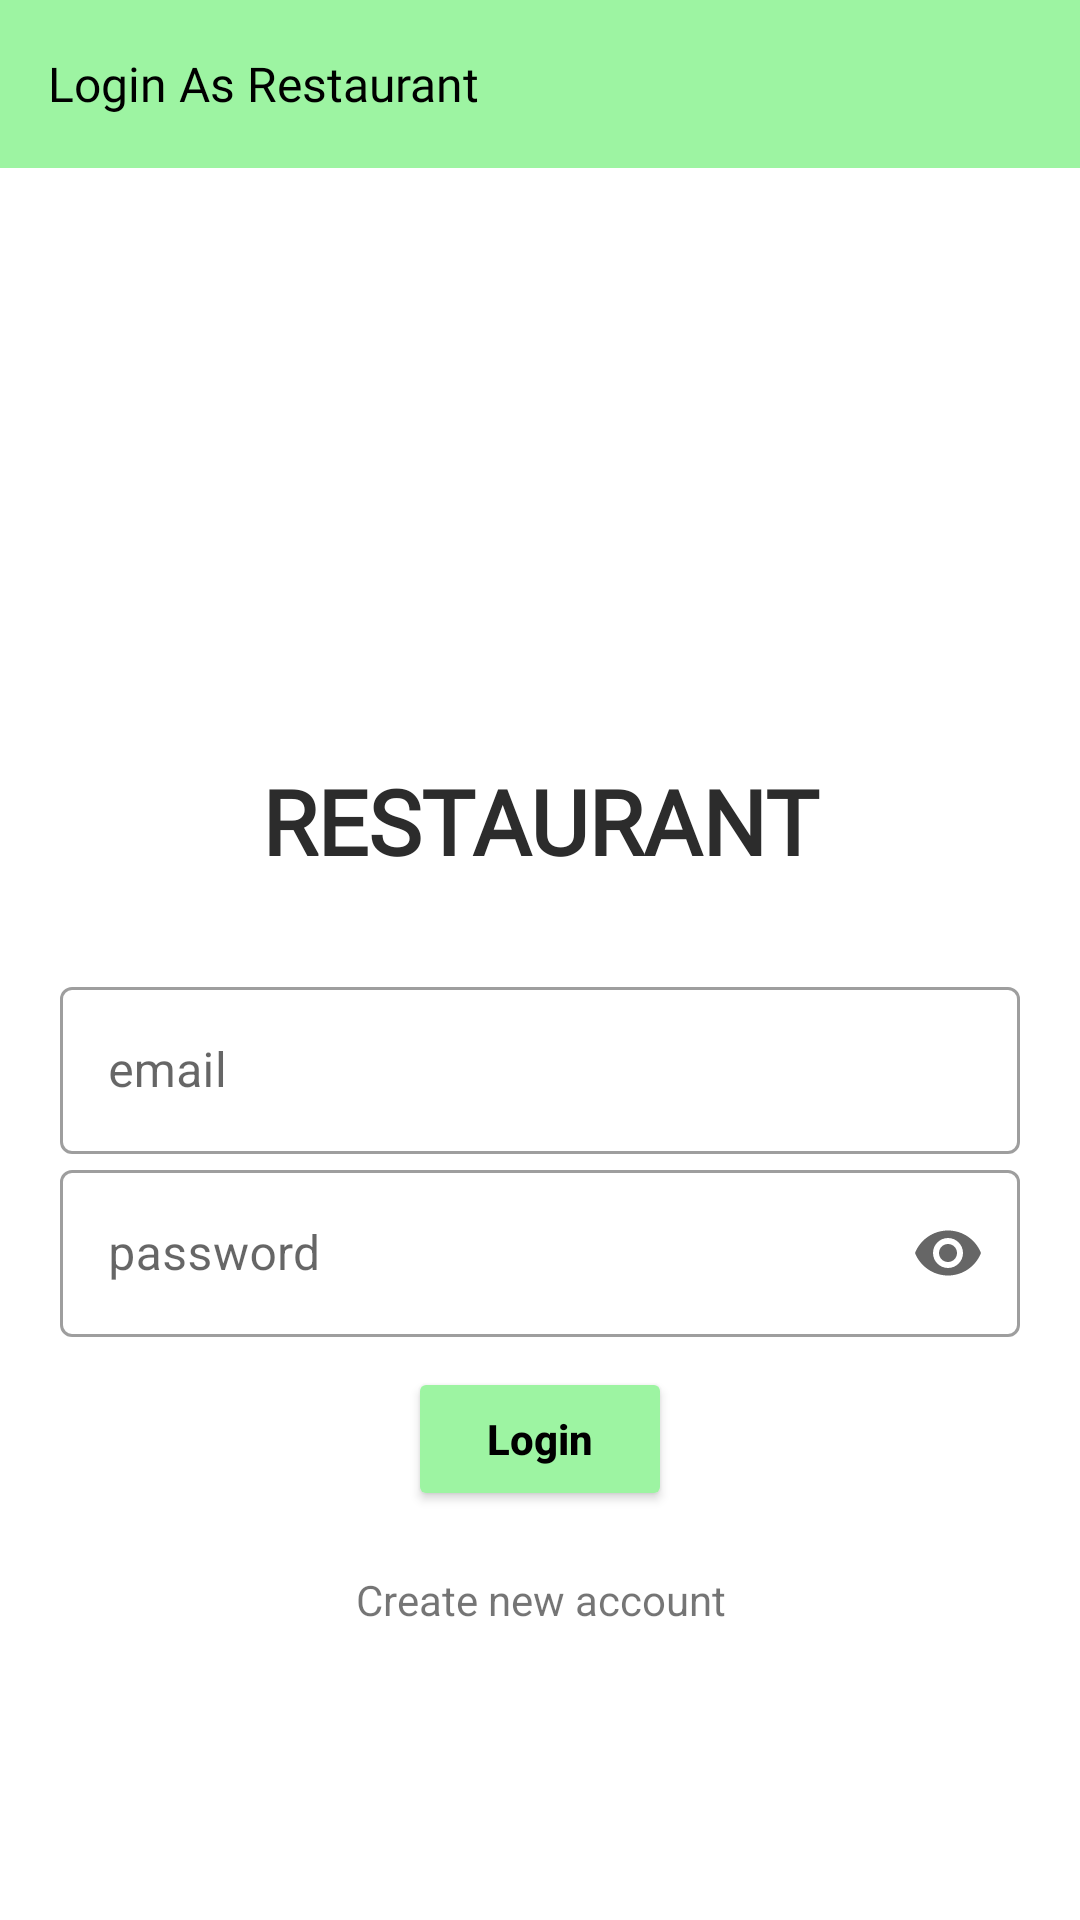

Produce the Android XML layout that renders to this screen, including the resource entries it uses.
<!-- AndroidManifest.xml: application theme AppTheme -->
<!-- res/layout/activity_rest_login_.xml -->
<?xml version="1.0" encoding="utf-8"?>
<LinearLayout
    xmlns:android="http://schemas.android.com/apk/res/android"
    xmlns:app="http://schemas.android.com/apk/res-auto"
    xmlns:tools="http://schemas.android.com/tools"
    android:layout_width="match_parent"
    android:orientation="vertical"
    android:layout_gravity="center"
    android:gravity="center"
    android:layout_height="match_parent"
    tools:context=".rest.Rest_login_Activity">


    <androidx.appcompat.widget.Toolbar
        android:id="@+id/toolbar"
        android:layout_width="match_parent"
        android:layout_height="wrap_content"
        android:background="@color/green">

        <LinearLayout
            android:layout_width="match_parent"
            android:layout_height="match_parent"
            android:orientation="horizontal">
            <TextView
                android:layout_width="wrap_content"
                android:layout_height="match_parent"
                android:text="Login As Restaurant"
                android:fontFamily="@font/geo"
                android:textSize="16dp"
                android:textColor="#000" />

            <LinearLayout
                android:layout_width="match_parent"
                android:layout_height="match_parent"
                android:gravity="right"
                android:layout_marginRight="20dp"
                android:orientation="horizontal">

                <ImageView
                    android:id="@+id/back_btn"
                    android:layout_width="wrap_content"
                    android:layout_height="wrap_content"
                    android:background="@drawable/ic_keyboard_arrow"/>

            </LinearLayout>

        </LinearLayout>

    </androidx.appcompat.widget.Toolbar>


    <ScrollView
        android:layout_width="match_parent"
        android:layout_height="match_parent">

        <LinearLayout
            android:layout_width="match_parent"
            android:layout_height="match_parent"
            android:layout_gravity="center"
            android:gravity="center"
            android:orientation="vertical"
            android:padding="20dp">

            <ImageView
                android:layout_width="100dp"
                android:layout_height="100dp"
                android:layout_gravity="center_horizontal"
                android:background="@drawable/ic_restaurant_menu_black_24dp"
                android:backgroundTint="#2C2C2C"/>
            <TextView
                android:layout_width="match_parent"
                android:layout_height="wrap_content"
                android:text="RESTAURANT"
                android:layout_marginBottom="30dp"
                android:layout_gravity="center_horizontal"
                android:gravity="center_horizontal"
                android:textSize="30dp"
                android:fontFamily="@font/bun"
                android:textColor="#2C2C2C"
                android:textStyle="bold"/>


            <com.google.android.material.textfield.TextInputLayout
                style="@style/Widget.MaterialComponents.TextInputLayout.OutlinedBox"
                android:layout_width="match_parent"
                android:layout_height="wrap_content"
                android:layout_gravity="center_vertical"
                android:gravity="center_vertical"
                >

                <com.google.android.material.textfield.TextInputEditText
                    android:id="@+id/email"
                    android:layout_width="match_parent"
                    android:layout_height="match_parent"
                    android:hint="email"
                    />

            </com.google.android.material.textfield.TextInputLayout>

            

            <com.google.android.material.textfield.TextInputLayout
                style="@style/Widget.MaterialComponents.TextInputLayout.OutlinedBox"
                android:layout_width="match_parent"
                android:layout_height="wrap_content"
                app:endIconMode="password_toggle">

                <com.google.android.material.textfield.TextInputEditText
                    android:id="@+id/password"
                    android:layout_width="match_parent"
                    android:layout_height="match_parent"
                    android:hint="password"
                    android:inputType="textPassword"
                    />

            </com.google.android.material.textfield.TextInputLayout>


            <Button
                android:id="@+id/login_btn"
                android:layout_width="wrap_content"
                android:layout_height="wrap_content"
                android:layout_gravity="center"
                android:layout_marginTop="10dp"
                android:text="Login"
                android:textAllCaps="false"
                android:backgroundTint="@color/green"
                android:textColor="#000"
                android:textSize="14dp"
                android:textStyle="bold" />


            <TextView
                android:id="@+id/new_account"
                android:layout_width="match_parent"
                android:layout_height="wrap_content"
                android:layout_gravity="center"
                android:gravity="center"
                android:layout_marginTop="20dp"
                android:text="Create new account"/>
        </LinearLayout>

    </ScrollView>


</LinearLayout>
<!-- resources referenced by this layout -->
<resources>
  <color name="green">#9DF4A2</color>
  <style name="AppTheme" parent="Theme.MaterialComponents.Light.NoActionBar">
          
          <item name="colorPrimary">#000</item>
          <item name="colorPrimaryDark">#000</item>
          <item name="colorAccent">@color/green</item>
      </style>
</resources>
